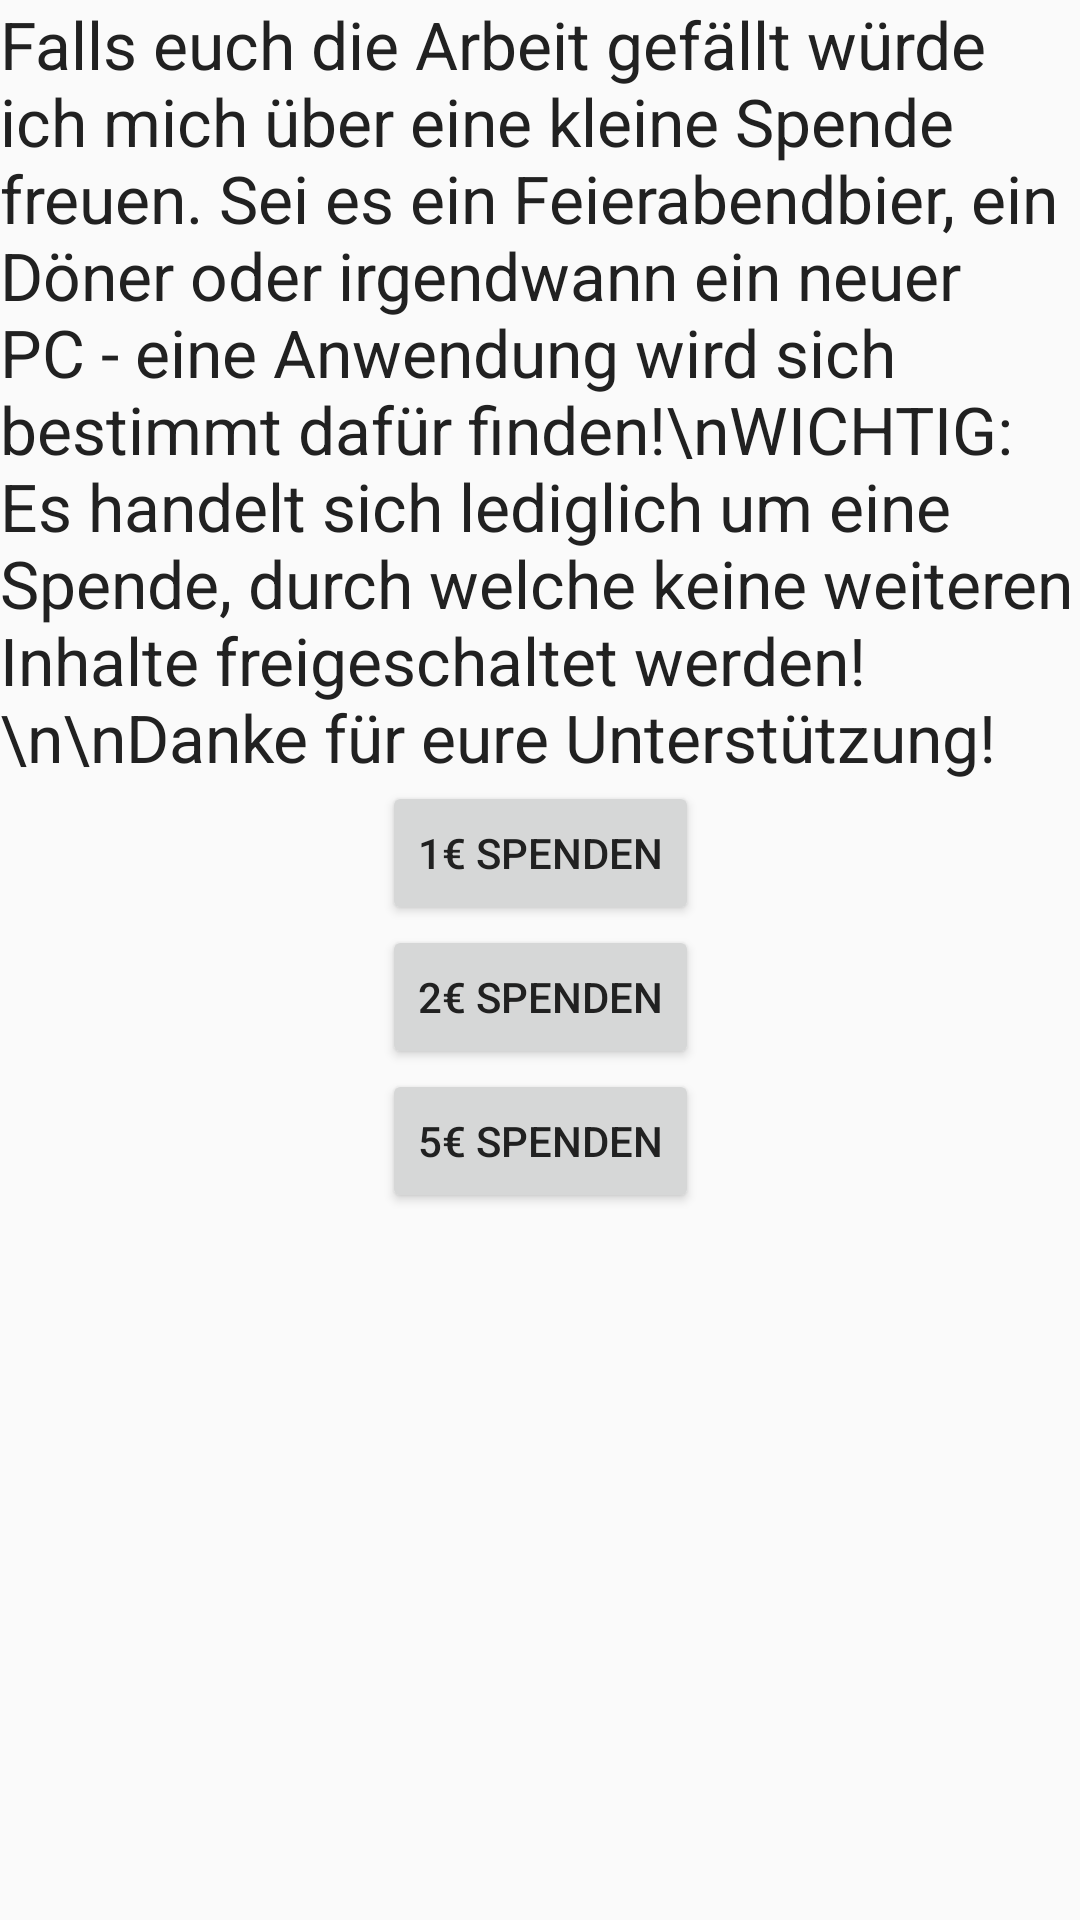

Layout XML and referenced resources for this Android screen:
<!-- AndroidManifest.xml: application theme AppTheme -->
<!-- res/layout/activity_donate.xml -->
<?xml version="1.0" encoding="utf-8"?>
<ScrollView
    xmlns:android="http://schemas.android.com/apk/res/android"
    android:id="@+id/scrollView"
    android:layout_width="wrap_content"
    android:layout_height="wrap_content"
    android:padding="@dimen/activity_vertical_margin">

    <RelativeLayout
        android:layout_width="wrap_content"
        android:layout_height="wrap_content">

        <TextView
            android:id="@+id/textView"
            android:layout_width="wrap_content"
            android:layout_height="wrap_content"
            android:layout_alignParentLeft="true"
            android:layout_alignParentStart="true"
            android:layout_alignParentTop="true"
            android:text="Falls euch die Arbeit gefällt würde ich mich über eine kleine Spende freuen. Sei es ein Feierabendbier, ein Döner oder irgendwann ein neuer PC - eine Anwendung wird sich bestimmt dafür finden!\nWICHTIG: Es handelt sich lediglich um eine Spende, durch welche keine weiteren Inhalte freigeschaltet werden!\n\nDanke für eure Unterstützung!"
            android:textAppearance="?android:attr/textAppearanceLarge" />

        <Button
            android:id="@+id/donateOneButton"
            android:layout_width="wrap_content"
            android:layout_height="wrap_content"
            android:onClick="donateOne"
            android:text="1€ Spenden"
            android:layout_below="@+id/textView"
            android:layout_centerHorizontal="true" />

        <Button
            android:id="@+id/donateTwoButton"
            android:layout_width="wrap_content"
            android:layout_height="wrap_content"
            android:layout_below="@+id/donateOneButton"
            android:layout_centerHorizontal="true"
            android:onClick="donateTwo"
            android:text="2€ Spenden" />

        <Button
            android:id="@+id/donateFiveButton"
            android:layout_width="wrap_content"
            android:layout_height="wrap_content"
            android:onClick="donateFive"
            android:text="5€ Spenden"
            android:layout_below="@+id/donateTwoButton"
            android:layout_centerHorizontal="true"
            android:layout_alignParentBottom="true" />

    </RelativeLayout>

</ScrollView>
<!-- resources referenced by this layout -->
<resources>
  <style name="AppTheme" parent="Theme.AppCompat.Light.DarkActionBar">
          <item name="colorPrimary">@color/colorPrimary</item>
          <item name="colorPrimaryDark">@color/colorPrimaryDark</item>
          <item name="colorAccent">@color/colorAccent</item>
          <item name="android:textColorPrimary">@color/textColorPrimary</item>
          <item name="android:textColorSecondary">@color/textColorSecondary</item>
          <item name="android:textColorPrimaryInverse">@color/textColorPrimaryInverse</item>
          <item name="android:textColorSecondaryInverse">@color/textColorSecondaryInverse</item>
          <item name="windowActionBar">false</item>
          <item name="windowNoTitle">true</item>
  
      </style>
  <color name="colorPrimary">#4CAF50</color>
  <color name="colorPrimaryDark">#388E3C</color>
  <color name="colorAccent">#03A9F4</color>
  <color name="textColorPrimary">#212121</color>
  <color name="textColorSecondary">@color/textColorPrimary</color>
  <color name="textColorPrimaryInverse">#DEDEDE</color>
  <color name="textColorSecondaryInverse">#8D8D8D</color>
</resources>
